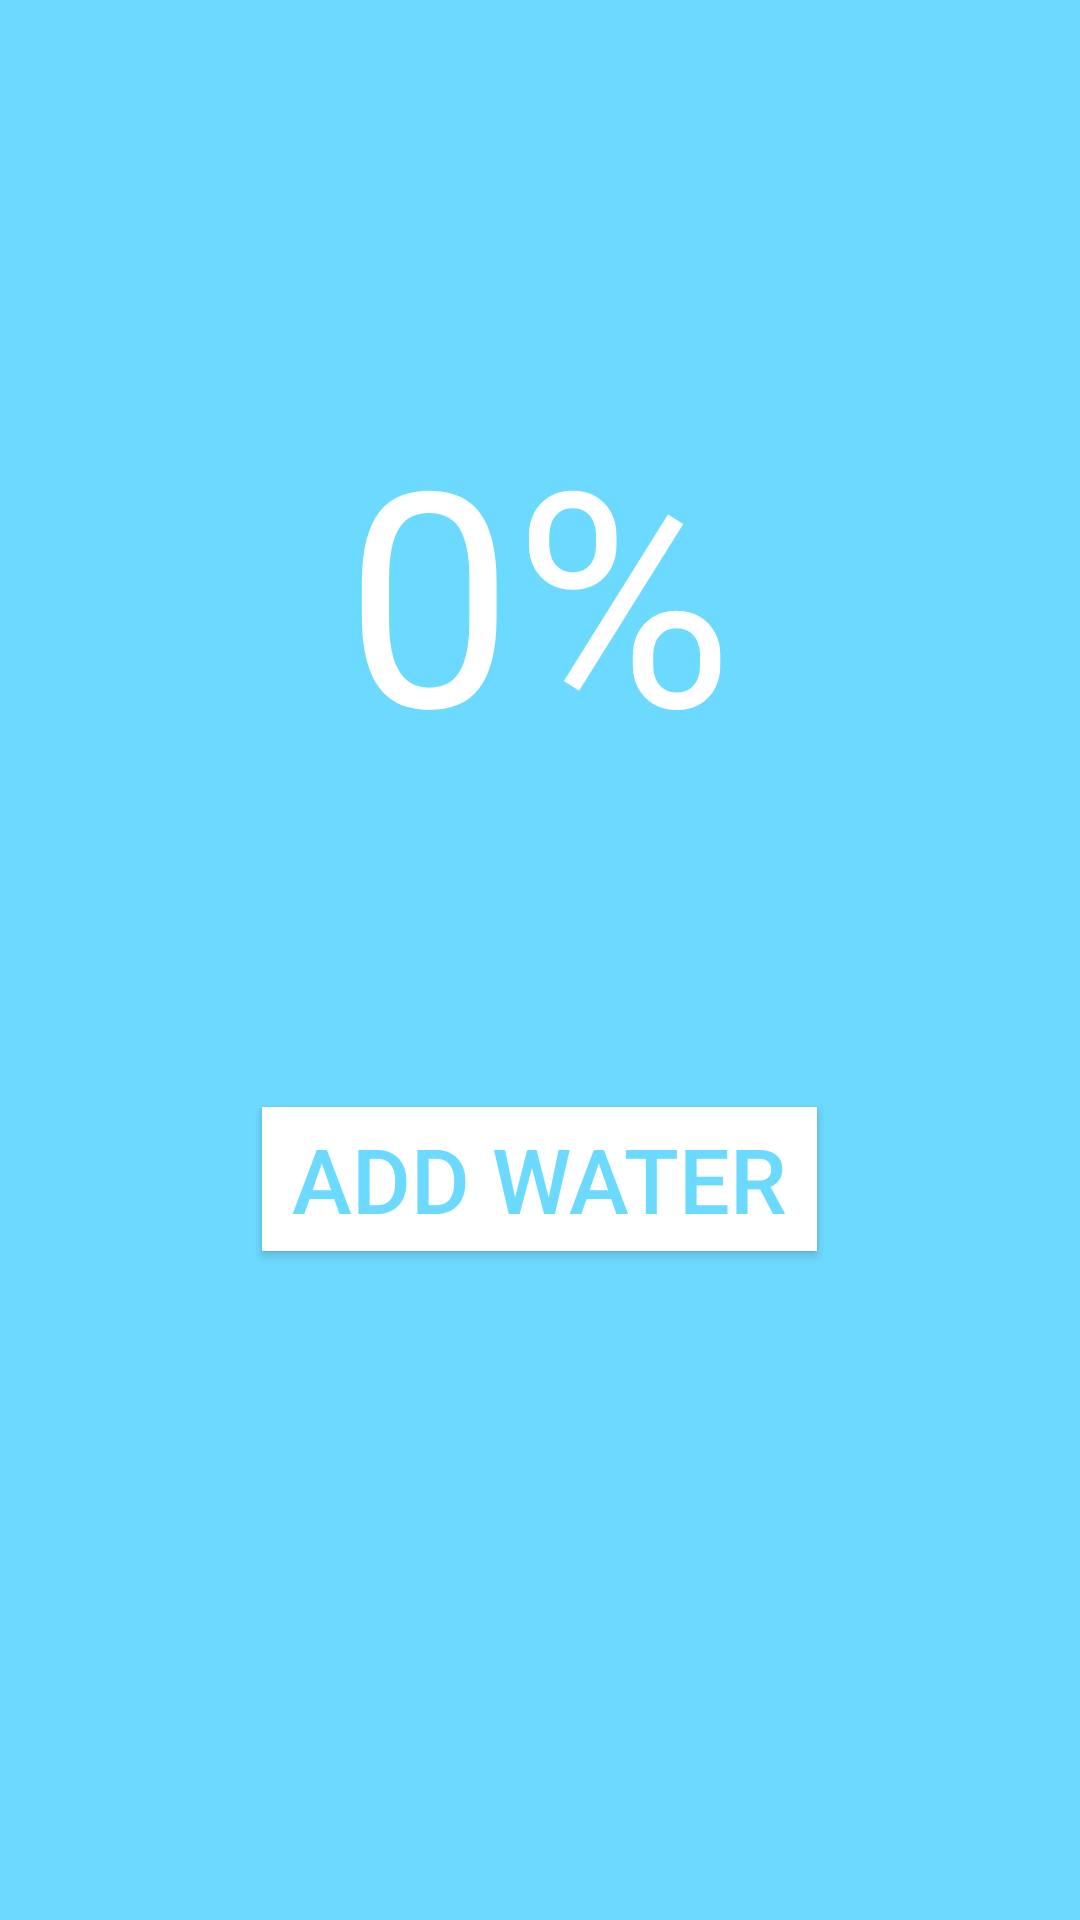

This screen was rendered from an Android layout file. Write that file and the resources it references.
<!-- AndroidManifest.xml: application theme AppTheme -->
<!-- res/layout/activity_main.xml -->
<RelativeLayout xmlns:android="http://schemas.android.com/apk/res/android"
    xmlns:tools="http://schemas.android.com/tools" android:layout_width="match_parent"
    android:layout_height="match_parent"
    android:paddingLeft="@dimen/activity_horizontal_margin"
    android:paddingRight="@dimen/activity_horizontal_margin"
    android:paddingTop="@dimen/activity_vertical_margin"
    android:paddingBottom="@dimen/activity_vertical_margin"
    tools:context=".MainActivity"
    android:background="@color/background_blue">

    <TextView
        android:text="@string/default_text_view_text"
        android:layout_width="wrap_content"
        android:layout_height="wrap_content"
        android:id="@+id/water_drunk_text_view"
        android:textSize="100sp"
        android:textColor="@color/white"
        android:layout_marginTop="80dp"
        android:paddingTop="50dp"
        android:layout_alignParentTop="true"
        android:layout_centerHorizontal="true" />

    <Button
        android:layout_width="wrap_content"
        android:layout_height="wrap_content"
        android:text="@string/button_text"
        android:id="@+id/add_water_button"
        android:layout_below="@+id/water_drunk_text_view"
        android:layout_centerHorizontal="true"
        android:layout_marginTop="106dp"
        android:textSize="30sp"
        android:paddingLeft="10dp"
        android:paddingRight="10dp"
        android:background="@color/white"
        android:textColor="@color/background_blue"
        android:onClick="increaseWater"
        android:elevation="10dp"/>

</RelativeLayout>
<!-- resources referenced by this layout -->
<resources>
  <item name="background_blue" type="color">#6CDAFF</item>
  <item name="white" type="color">#FFFFFF</item>
  <string name="button_text">Add Water</string>
  <string name="default_text_view_text">0%</string>
  <style name="AppTheme" parent="Theme.AppCompat.Light.NoActionBar">
          
          <item name="android:actionBarItemBackground">@color/primary</item>
          <item name="android:colorPrimaryDark">@color/primaryDark</item>
          <item name="android:navigationBarColor">@color/primary</item>
          <item name="android:windowBackground">@color/background_blue</item>
          <item name="android:textColorPrimary">@color/white</item>
  
      </style>
  <item name="primary" type="color">#1947D1</item>
  <item name="primaryDark" type="color">#002593</item>
</resources>
